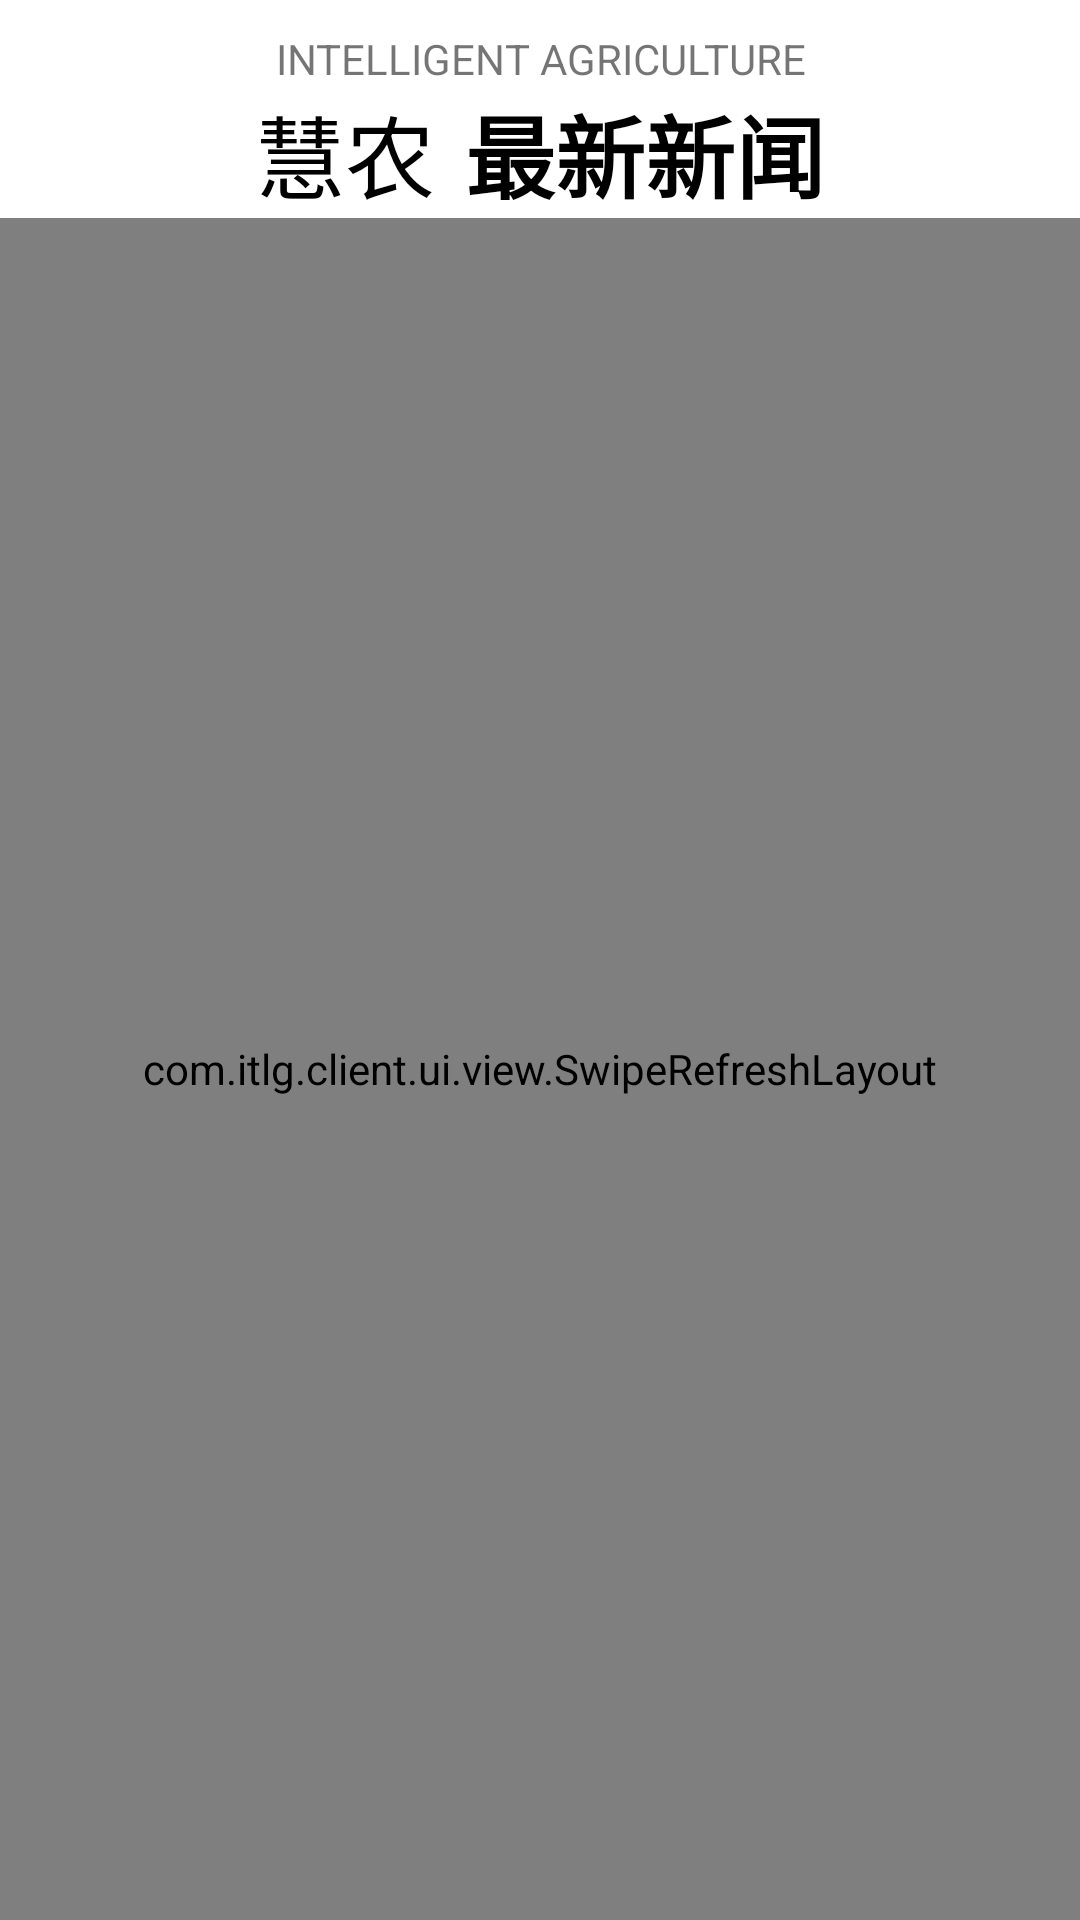

Layout XML and referenced resources for this Android screen:
<!-- AndroidManifest.xml: application theme AppTheme -->
<!-- res/layout/fragment_news.xml -->
<?xml version="1.0" encoding="utf-8"?>
<LinearLayout xmlns:android="http://schemas.android.com/apk/res/android"
    xmlns:tools="http://schemas.android.com/tools"
    android:layout_width="match_parent"
    android:layout_height="match_parent"
    xmlns:app="http://schemas.android.com/apk/res-auto"
    android:orientation="vertical"
    android:background="@color/white"
    tools:context=".ui.fragment.NewsFragment">

    <TextView
        android:layout_width="match_parent"
        android:layout_height="wrap_content"
        android:layout_marginTop="10dp"
        android:gravity="center_horizontal"
        android:text="@string/intelligent_agriculture" />

    <LinearLayout
        android:layout_width="match_parent"
        android:layout_height="wrap_content"
        android:gravity="center"
        android:orientation="horizontal">

        <TextView
            android:layout_width="wrap_content"
            android:layout_height="wrap_content"
            android:layout_marginStart="5dp"
            android:layout_marginEnd="5dp"
            android:text="@string/huinong"
            android:textColor="@color/black"
            android:textSize="30sp"
            android:textStyle="normal" />

        <TextView
            android:layout_width="wrap_content"
            android:layout_height="wrap_content"
            android:layout_marginStart="5dp"
            android:layout_marginEnd="5dp"
            android:text="@string/last_news"
            android:textColor="@color/black"
            android:textSize="30sp"
            android:textStyle="bold" />

    </LinearLayout>

    <com.itlg.client.ui.view.SwipeRefreshLayout
        android:id="@+id/swipeRefreshLayout"
        android:layout_width="match_parent"
        android:layout_height="match_parent">

        <androidx.recyclerview.widget.RecyclerView
            android:id="@+id/recyclerView"
            android:layout_width="match_parent"
            android:layout_height="wrap_content"
            app:layoutManager="androidx.recyclerview.widget.LinearLayoutManager"
            tools:itemCount="3"
            tools:listitem="@layout/item_news_info" />

    </com.itlg.client.ui.view.SwipeRefreshLayout>


</LinearLayout>
<!-- res/layout/item_news_info.xml (included above) -->
<?xml version="1.0" encoding="utf-8"?>
<LinearLayout xmlns:android="http://schemas.android.com/apk/res/android"
    xmlns:tools="http://schemas.android.com/tools"
    android:layout_width="match_parent"
    android:layout_height="wrap_content"
    android:layout_marginTop="20dp"
    android:layout_marginStart="10dp"
    android:layout_marginEnd="10dp"
    android:orientation="vertical">

    <TextView
        android:id="@+id/news_title_textView"
        android:layout_width="match_parent"
        android:layout_height="wrap_content"
        android:layout_marginTop="15dp"
        android:ellipsize="end"
        android:maxLines="2"
        android:textColor="@color/black"
        android:textSize="24sp"
        tools:text="新闻标题" />

    <TextView
        android:id="@+id/news_content_textView"
        android:layout_width="match_parent"
        android:layout_height="wrap_content"
        android:ellipsize="end"
        android:maxLines="3"
        android:textSize="20sp"
        tools:text="新闻内容" />

    <ImageView
        android:id="@+id/news_img_imageView"
        android:layout_width="match_parent"
        android:layout_height="200dp"
        android:adjustViewBounds="true"
        android:contentDescription="@null"
        android:scaleType="centerCrop"
        tools:srcCompat="@drawable/slide" />

    <TextView
        android:id="@+id/news_time_textView"
        android:layout_width="match_parent"
        android:layout_height="wrap_content"
        android:gravity="end"
        tools:text="新闻时间" />

    <View
        android:layout_width="match_parent"
        android:layout_height="2dp"
        android:layout_marginTop="30dp"
        android:background="@color/grayStroke" />


</LinearLayout>
<!-- resources referenced by this layout -->
<resources>
  <color name="black">#000000</color>
  <color name="grayStroke">#C5C5C5</color>
  <color name="white">#ffffff</color>
  <!-- drawable slide: jpg bitmap (drawable-xxxhdpi, 126411 bytes) -->
  <string name="huinong">慧农</string>
  <string name="intelligent_agriculture">INTELLIGENT AGRICULTURE</string>
  <string name="last_news">最新新闻</string>
  <style name="AppTheme" parent="Theme.AppCompat.Light.NoActionBar">
          
          <item name="colorPrimary">@color/colorPrimary</item>
          <item name="colorPrimaryDark">@color/colorPrimaryDark</item>
          <item name="colorAccent">@color/colorAccent</item>
      </style>
  <color name="colorPrimary">#008577</color>
  <color name="colorPrimaryDark">#00574B</color>
  <color name="colorAccent">#D81B60</color>
</resources>
